The GitHub repository DEMACARTI/Code_on_track contains a labelled image folder "railway_defect_dataset" with 5 categories: broken, crack, damaged, normal, rust. Examples follow, each with its label.

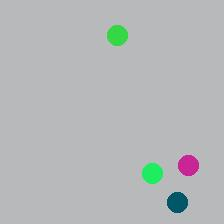
Label: normal

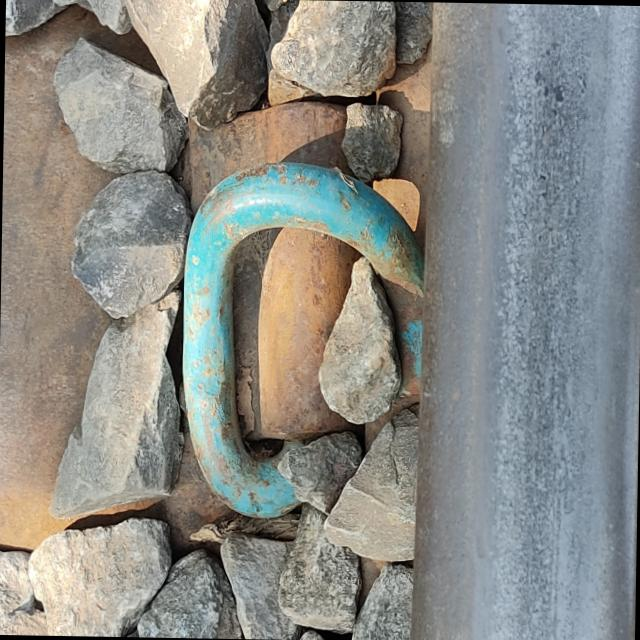
Label: normal

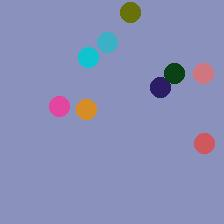
Label: rust

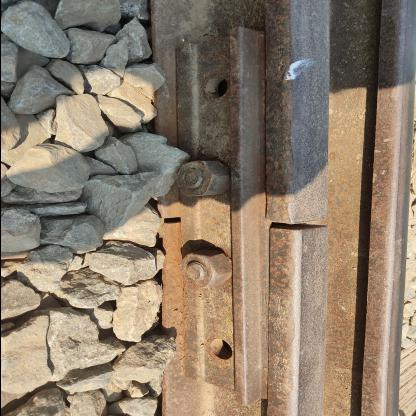
Label: damaged

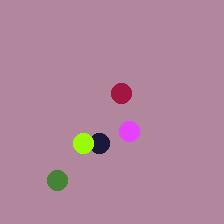
Label: broken

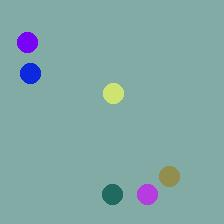
Label: crack
